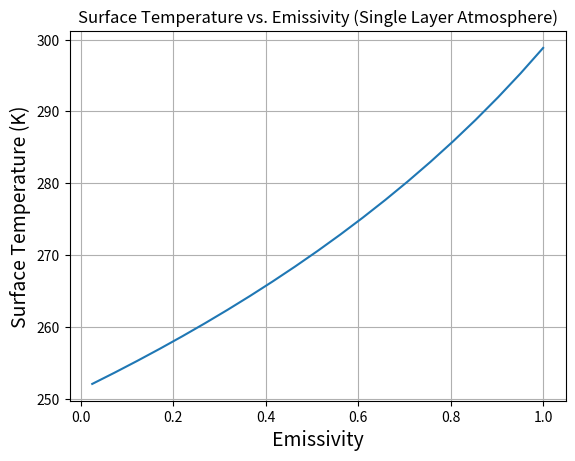
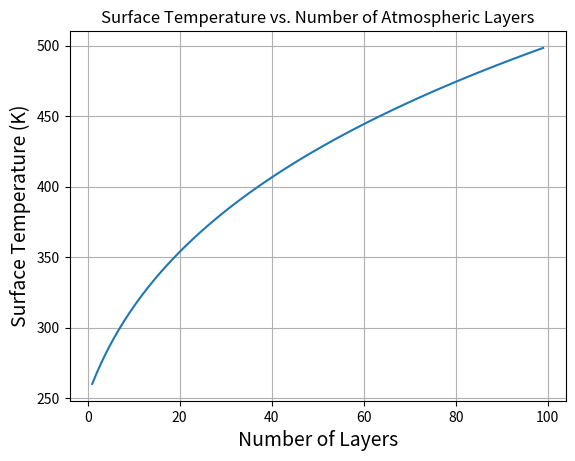
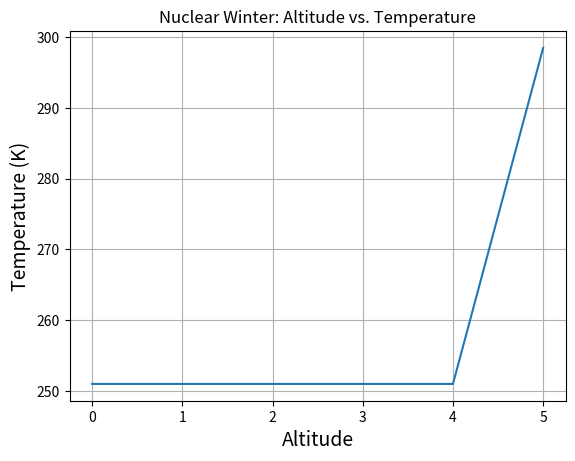

Python code for these plots, in order:
# CLIMATE 410 Lab 3 = Energy Balance Atmosphere Model
# Due Date = 10/17/24
# Name = Lars Andersland

'''
A set of tools and routines for solving the N-layer atmosphere energy
balance problem and perform some useful analysis.

'''

import numpy as np
import matplotlib.pyplot as plt

#  Define some useful constants here.
sigma = 5.67E-8  # Steffan-Boltzman constant.

def n_layer_atmos(N, epsilon, S0=1350, albedo=0.33, nuclear_winter = False, debug=False):
    '''
    NOTE: the vast majority of this function was written by Dr. Welling in lecture

    Solve the n-layer atmosphere problem and return temperature at each layer.

    Parameters
    ----------
    N : int
        Set the number of layers.
    epsilon : float, default=1.0
        Set the emissivity of the atmospheric layers.
    albedo : float, default=0.33
        Set the planetary albedo from 0 to 1.
    S0 : float, default=1350
        Set the incoming solar shortwave flux in Watts/m^2.
    nuclear_winter : bool, optional
        Set to True if simulating a nuclear winter scenario. Defaults to false.
    debug : boolean, default=False
        Turn on debug output.

    Returns
    -------
    temps : Numpy array of size N+1
        Array of temperatures from the Earth's surface (element 0) through
        each of the N atmospheric layers, from lowest to highest.
    '''

    # Create matrices:
    A = np.zeros([N+1, N+1])
    b = np.zeros(N+1)
    # If not a nuclear winter, solar flux goes to the surface
    if not nuclear_winter:
        b[0] = -S0 / 4 * (1 - albedo)
    # Top layer absorbs all incoming solar flux
    else:
        b[N] = -S0 / 4  

    if debug:
        print(f"Populating N+1 x N+1 matrix (N = {N})")

    # Populate our A matrix piece-by-piece.
    for i in range(N+1):
        for j in range(N+1):
            if debug:
                print(f"Calculating point i={i}, j={j}")
            # Diagonal elements are always -2 ('cept at Earth's surface.)
            if i == j:
                A[i, j] = -1*(i > 0) - 1
                # print(f"Result: A[i,j]={A[i,j]}")
            else:
                # This is the pattern we solved for in class!
                m = np.abs(j-i) - 1
                A[i, j] = epsilon * (1-epsilon)**m
    # At Earth's surface, epsilon =1, breaking our pattern.
    # Divide by epsilon along surface to get correct results.
    A[0, 1:] /= epsilon

    # Verify our A matrix.
    if debug:
        print(A)

    # Get the inverse of our A matrix.
    Ainv = np.linalg.inv(A)

    # Multiply Ainv by b to get Fluxes.
    fluxes = np.matmul(Ainv, b)

    # Convert fluxes to temperatures.
    # Fluxes for all atmospheric layers
    temps = (fluxes/epsilon/sigma)**0.25
    temps[0] = (fluxes[0]/sigma)**0.25  # Flux at ground: epsilon=1.

    return temps

def q_3():
    '''
    Answers Question 3 via performing experiments to analyze surface temperature 
    in relation to emissivity and the number of atmospheric layers.

    Experiment 1: 
        - Vary the emissivity from 0.025 to 1 for a single-layer atmosphere and
          calculate the corresponding surface temperature. Approximate the emissivity 
          for a surface temperature of 288 K.

    Experiment 2: 
        - Vary the number of atmospheric layers from 1 to 100 with a fixed emissivity 
          and calculate the corresponding surface temperature. Approximate the number of 
          layers for a surface temperature of 288 K.

    Both experiments generate and save plots to visualize the relationship between 
    surface temperature and emissivity, and surface temperature and the number of layers.

    Prints
    ------
    - Approximate emissivity for 288 K in Experiment 1.
    - Approximate number of layers for 288 K in Experiment 2.
    '''
    
    # EXPERIMENT 3.1: Range of Emissivities
    # Constructing emissivity datapoints from .025 through 1
    emissivities = np.linspace(0.025, 1, 21)
    surface_temps_emiss = []

    # Populating corresponding surface temperature array for each point
    for emmis in emissivities:
        temp_surface = n_layer_atmos(1, emmis, 1350, 0.33)[0]
        surface_temps_emiss.append(temp_surface)

    # Approximating the emissivity value via the numpy interpolation function
    # Documentation = https://numpy.org/doc/stable/reference/generated/numpy.interp.html
    approx_emissivity = np.interp(288, surface_temps_emiss, emissivities)
    print(f"Approximate emissivity for 288 K: {approx_emissivity}")

    # Sets up emissivity plot and saves it as a .png file
    plt.figure()
    plt.plot(emissivities, surface_temps_emiss)
    plt.xlabel('Emissivity', fontsize=14)
    plt.ylabel('Surface Temperature (K)', fontsize=14)
    plt.title('Surface Temperature vs. Emissivity (Single Layer Atmosphere)')
    # NOTE: this just puts grid lines behind the graph to make it look nicer
    plt.grid(True) 
    plt.savefig('temp_vs_emiss.png')

    # EXPERIMENT 2: Varying Number of Layers
    # Constructing layer datapoints from 1 to 100
    num_layers = np.arange(1, 100)
    surface_temps_layers = []

    # Populating corresponding surface temperature array for each point
    for N in num_layers:
        temp_surface = n_layer_atmos(N, 0.255, 1350, 0.33)[0]
        surface_temps_layers.append(temp_surface)

    # Approximating the layer value via the numpy interpolation function
    # Documentation = https://numpy.org/doc/stable/reference/generated/numpy.interp.html
    approx_layers = np.interp(288, surface_temps_layers, num_layers)
    print(f"Approximate number of layers for 288 K: {approx_layers}")

    plt.figure()
    plt.plot(num_layers, surface_temps_layers)
    plt.xlabel('Number of Layers', fontsize=14)
    plt.ylabel('Surface Temperature (K)', fontsize=14)
    plt.title('Surface Temperature vs. Number of Atmospheric Layers')
    plt.grid(True)
    plt.savefig('temp_vs_layers.png')

def q_4():
    '''
    Answers Question 4 via simulating the temperature on Venus by incrementing the 
    number of atmospheric layers until the surface temperature exceeds 700 K.

    Prints
    ------
    - The surface temperature at the point of stopping.
    - The number of layers required for Venus to reach a surface temperature of 700 K.
    '''
    num_layers_venus = 1
    while True:
        temp_surface = n_layer_atmos(num_layers_venus, 1, 2600, .7)[0]
        if temp_surface > 700:
            print(f"Surface temperature at this point: {temp_surface:.2f} K")
            break
        num_layers_venus += 1

    print(f"Number of layers for Venus to reach 700 K: {num_layers_venus}")
    # Testing Earth
    temp_surface = n_layer_atmos(num_layers_venus, 1, 2600, .33)[0]
    print(f"Earth with 69 layers: {temp_surface}")


def q_5():
    '''
    Answers Question 5 via simulating a nuclear winter scenario and plotting the temperature
    at various altitudes for a five-layer atmosphere.

    This function calculates the temperature at each atmospheric layer under a nuclear winter scenario 
    and generates a plot of altitude vs. temperature.

    Prints
    ------
    - Surface temperature at the Earth's surface in the nuclear winter scenario.
    
    Generates
    ---------
    - A plot of altitude vs. temperature, saved as 'nuclear_winter_temp.png'.
    '''
    temps_nuclear_winter = n_layer_atmos(5, .5, 1350, .33, nuclear_winter=True)
    altitude = np.arange(0, 5 + 1) 
    # Setting up plot and axes
    plt.figure()
    plt.plot(altitude, temps_nuclear_winter)
    plt.xlabel('Altitude', fontsize=14)
    plt.ylabel('Temperature (K)', fontsize=14)
    plt.title('Nuclear Winter: Altitude vs. Temperature')
    plt.grid(True)
    plt.savefig('nuclear_winter_temp.png')
    # Printing surface temperature with two decimal places
    print(f"Surface temperature = {temps_nuclear_winter[0]:.2f} K")
    plt.show()

# Main function for the questions
def main():
    
    # DATA VERIFICATION
    print("Verifying data for the two-atmosphere and 1/3 emissivity case")
    temperature_1 = n_layer_atmos(2, 1/3, 1350, .33, debug=True);
    # Printing temps in order of online model
    reversed_temps = temperature_1[::-1]
    for temp in reversed_temps:
        print(temp)
    print("Verifying data for the three-atmosphere and .5 emissivity case")
    temperature_2 = n_layer_atmos(3, .5, 1350, .33, debug=True);
    # Printing temps in order of online model
    reversed_temps = temperature_2[::-1]
    for temp in reversed_temps:
        print(temp)

    # QUESTION 3
    q_3()
   
   # QUESTION 4
    q_4()

   # QUESTION 5
    q_5()

# Run the main function
if __name__ == "__main__":
    main()
